109-way image classification set "infaprim-clf-7" from GitHub (okomiljonov583-cmyk/vit-arcface-cac-SimCLR-CE-classification); label vocabulary: femilak variant 2, femilak variant 3, lactamil variant 2, lactamil variant 3, amino formula, amino formula variant 2, amino formula variant 3, anti-reflux formula, anti-reflux formula variant 2, anti-reflux formula variant 3, n p caesarea, n p caesarea 2, n p caesarea 3, comfort formula, comfort formula variant 2, comfort formula variant 3, n p ferm, n p ferm 2, n p ferm 3, goat milk formula stage 1, n p goat 1 2, n p goat 1 3, goat milk formula stage 2, n p goat 2 2, n p goat 2 3, goat milk formula stage 3, n p goat 3 2, n p goat 3 3, non-allergic formula, non-allergic formula variant 2, non-allergic formula variant 3, non-lactose formula, non-lactose formula variant 2, non-lactose formula variant 3, n p p buck 2, buckwheat prunes porridge, buckwheat prunes porridge variant 2, multi-grain porridge, multi-grain porridge variant 2, multi-grain porridge variant 3, multi-grain apple raspberry porridge, n p p multi apple rasp 2, n p p multi apple rasp 3, multi-grain banana strawberry porridge, n p p multi ban straw 2, n p p multi ban straw 3, oat porridge variant 2, oat porridge variant 3, oat banana porridge, oat banana porridge variant 2, oat banana porridge variant 3, oat peach porridge, oat peach porridge variant 2, oat peach porridge variant 3, rice porridge, rice porridge variant 2, rice porridge variant 3, rice banana porridge, rice banana porridge variant 2, rice banana porridge variant 3, wheat apple porridge, wheat apple porridge variant 2, wheat apple porridge variant 3, n p peptidi, n p peptidi 2, n p peptidi 3, pre formula, pre formula variant 2, pre formula variant 3, soy formula, soy formula variant 2, soy formula variant 3, 3 fruits puree, 3 fruits puree variant 2, 3 fruits puree variant 3, mango banana puree, mango banana puree variant 2, mango banana puree variant 3, oat banana puree, oat banana puree variant 2, oat banana puree variant 3, strawberry apple puree, strawberry apple puree variant 2, strawberry apple puree variant 3, apple raspberry puree, apple raspberry puree variant 2, apple raspberry puree variant 3, pre puree stage 5, v 5 pre 2, v 5 pre 3, v 7 pre 2, apple prunes puree, apple prunes puree variant 2, buckwheat pre puree, buckwheat pre puree variant 2, buckwheat pre puree variant 3, corn puree, corn puree variant 2, corn puree variant 3, oat puree, oat puree variant 2, oat puree variant 3, pumpkin puree variant 2, rice puree, rice puree variant 2, rice puree variant 3, rice corn banana puree, v rice corn banana 2, v rice corn banana 3.

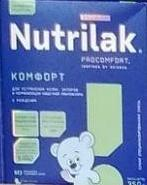
Label: comfort formula

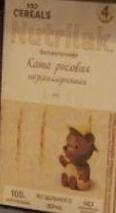
Label: rice porridge variant 2

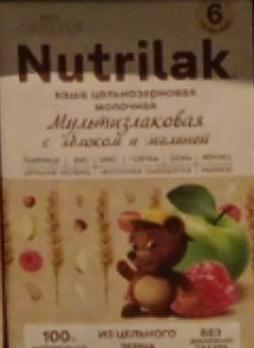
Label: multi-grain apple raspberry porridge

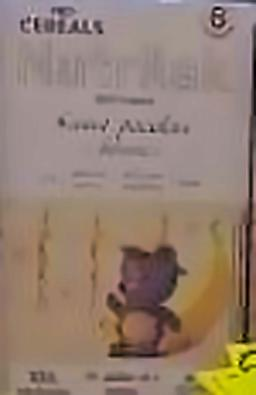
Label: rice banana porridge variant 2

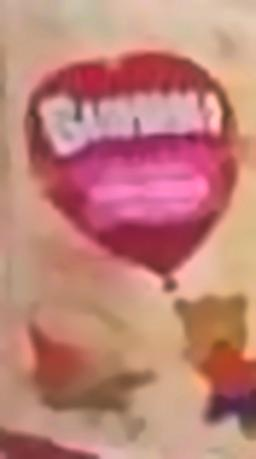
Label: buckwheat pre puree variant 3

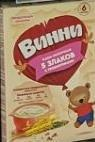
Label: pre puree stage 5
